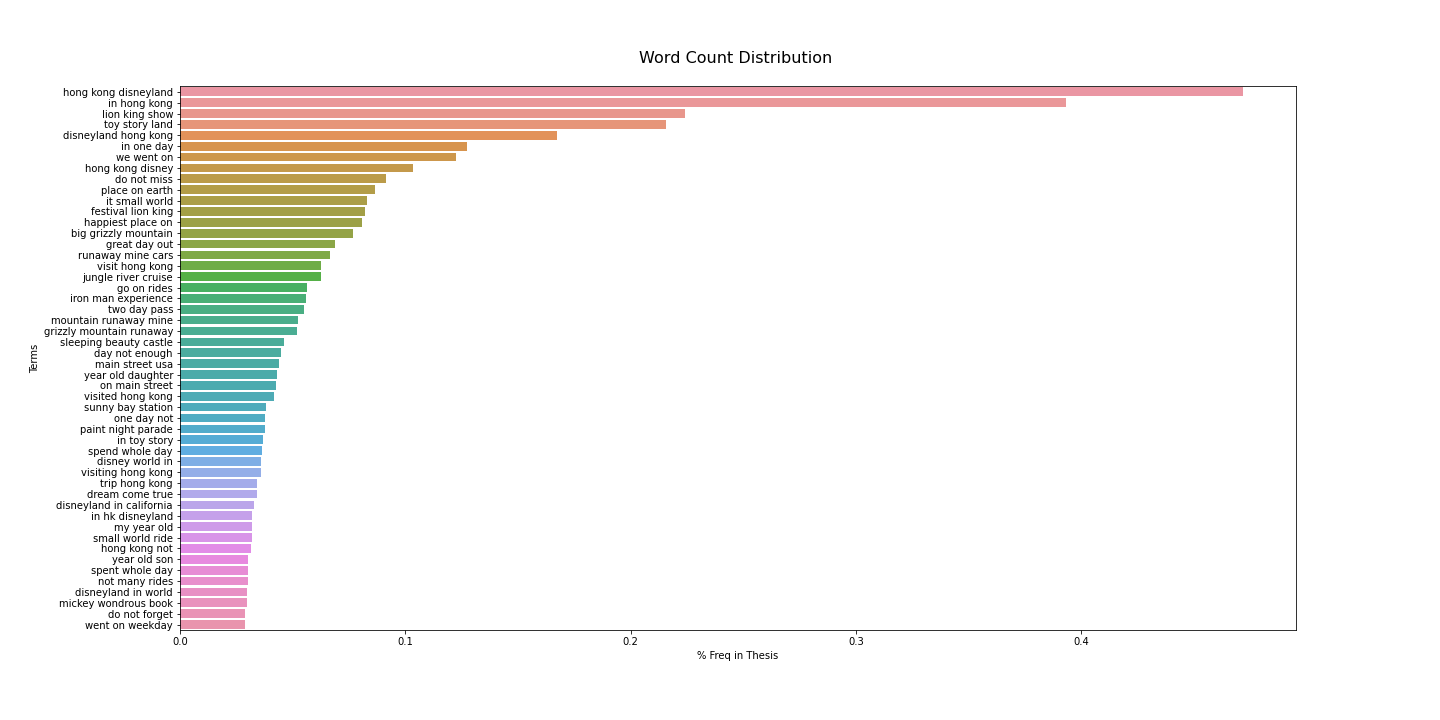

The data file committed next to this chart (first rows):
, Terms, % Freq in Thesis
162536, hong kong disneyland, 0.4717
173981, in hong kong, 0.3932
204314, lion king show, 0.2242
382516, toy story land, 0.2156
86272, disneyland hong kong, 0.1673
175812, in one day, 0.1275
409821, we went on, 0.1223
162535, hong kong disney, 0.1036
90852, do not miss, 0.09161
288799, place on earth, 0.08648
184523, it small world, 0.08307
123226, festival lion king, 0.08193
155102, happiest place on, 0.08079
34554, big grizzly mountain, 0.07681
149944, great day out, 0.06885
321497, runaway mine cars, 0.06657
398096, visit hong kong, 0.06259
186605, jungle river cruise, 0.06259
143926, go on rides, 0.05633
181946, iron man experience, 0.05576
388205, two day pass, 0.05519
231803, mountain runaway mine, 0.05235
152416, grizzly mountain runaway, 0.05178
338225, sleeping beauty castle, 0.04609
71061, day not enough, 0.04495
215515, main street usa, 0.04381
424620, year old daughter, 0.04324
257856, on main street, 0.04267
399482, visited hong kong, 0.04154
357585, sunny bay station, 0.03812
260896, one day not, 0.03755
271209, paint night parade, 0.03755
178300, in toy story, 0.03698
346270, spend whole day, 0.03641
84262, disney world in, 0.03585
400035, visiting hong kong, 0.03585
385863, trip hong kong, 0.03414
92593, dream come true, 0.03414
86545, disneyland in california, 0.033
173793, in hk disneyland, 0.03186
237296, my year old, 0.03186
339904, small world ride, 0.03186
162745, hong kong not, 0.03129
424735, year old son, 0.03016
346633, spent whole day, 0.03016
248839, not many rides, 0.03016
86648, disneyland in world, 0.02959
224578, mickey wondrous book, 0.02959
90839, do not forget, 0.02902
414047, went on weekday, 0.02902
